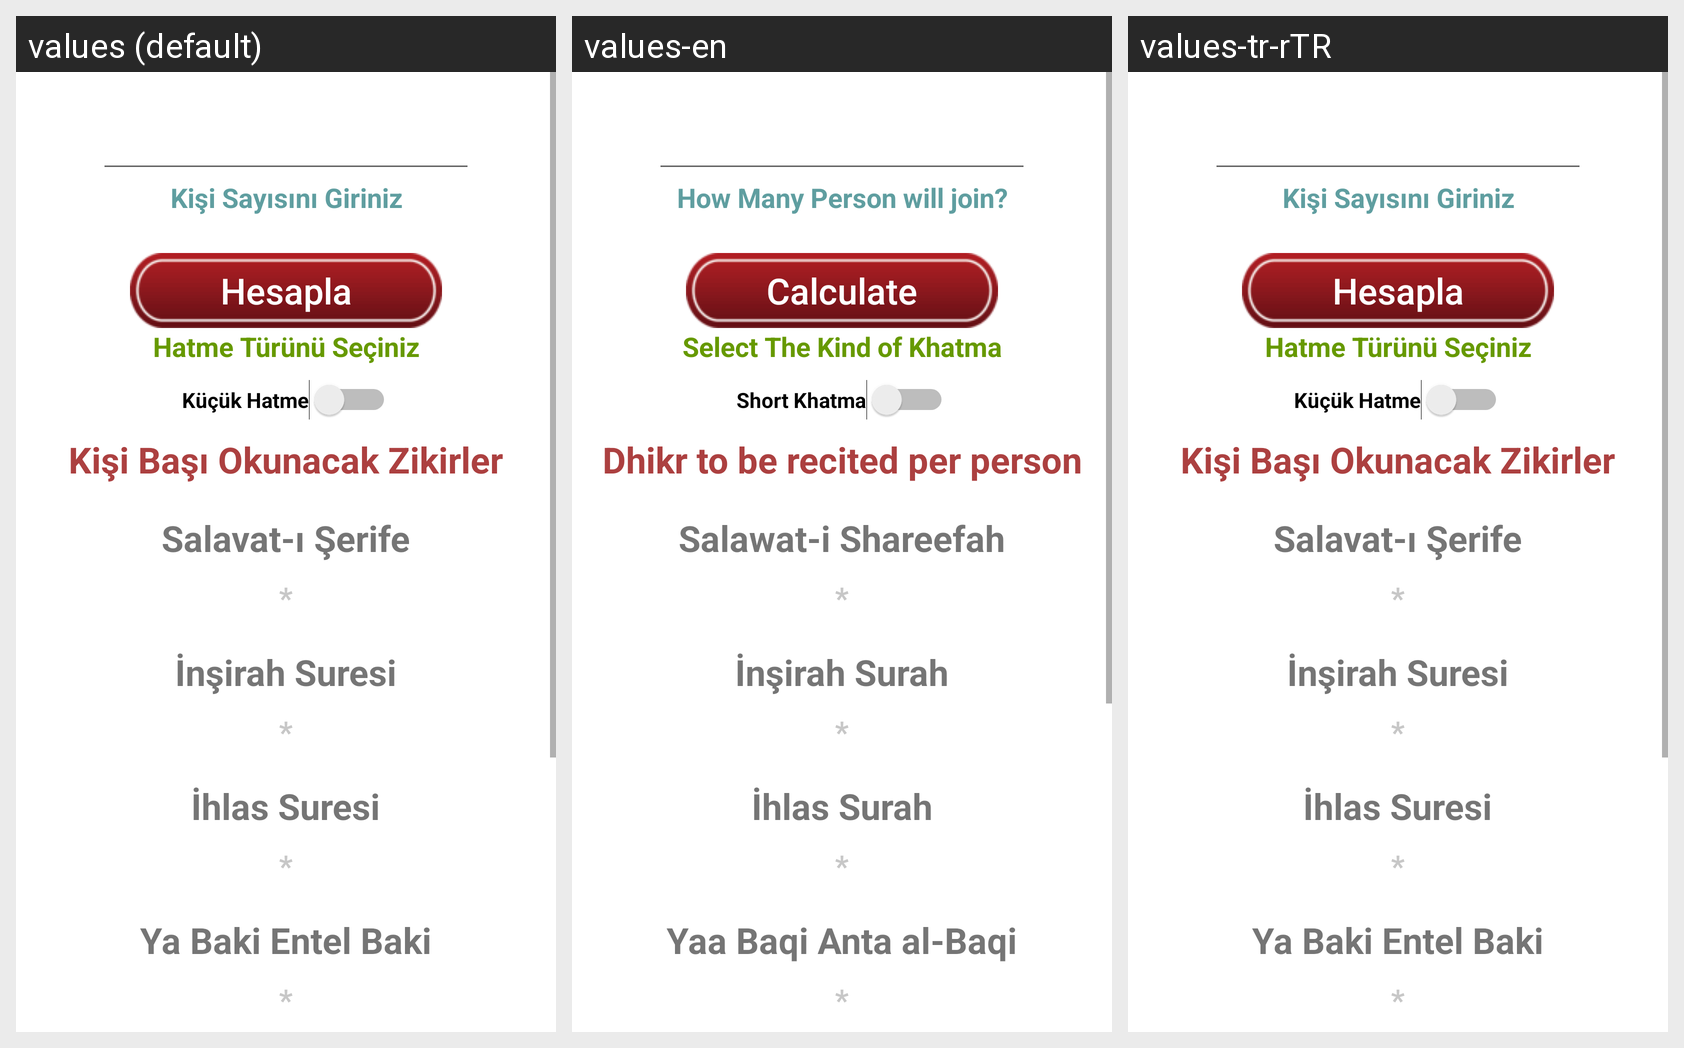

For this localized Android screen grid, give each drawn string resource with its value in every locale shown.
Android screen res/layout/hatme_tas_hesaplayici.xml rendered under 3 locales, left to right: values (default), values-en, values-tr-rTR. Device: Nexus 5 (rendered at 1080×1920; each locale shown at half size, 540×960, under a caption strip naming it); theme GenelTema.
Strings drawn on this screen, with the default value and each locale's value (text and hints the layout hard-codes, and strings that could not be matched under every locale, appear in the picture but are not listed):

Hesapla
  values: Hesapla
  values-en: Calculate
  values-tr-rTR: Hesapla

Yabaki
  values: Ya Baki Entel Baki
  values-en: Yaa Baqi Anta al-Baqi
  values-tr-rTR: Ya Baki Entel Baki
